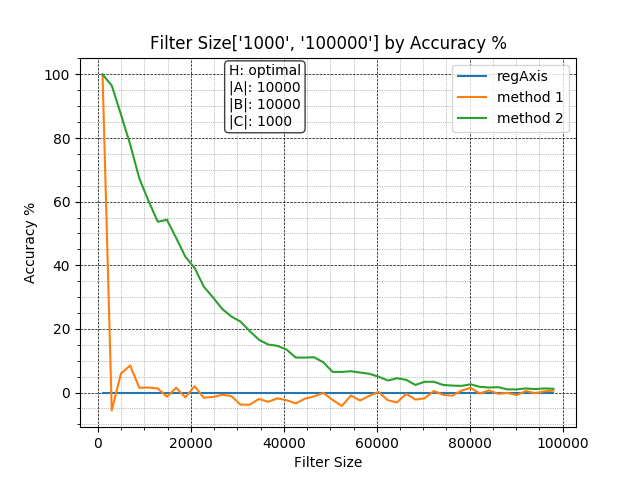

Source data for this figure (header and first rows):
, Regular, Method1, Method2
1000, 1000, 0, 0
2980, 1000, 1056, 35
4960, 1000, 940, 126
6940, 1000, 915, 220
8920, 1000, 985, 327
10900, 1000, 984, 398
12880, 1000, 987, 463
14860, 1000, 1013, 457
16840, 1000, 985, 514
18820, 1000, 1015, 573
20800, 1000, 980, 608
22780, 1000, 1016, 667
24760, 1000, 1014, 701
26740, 1000, 1007, 737
28720, 1000, 1011, 761
30700, 1000, 1038, 777
32680, 1000, 1038, 807
34660, 1000, 1020, 834
36640, 1000, 1029, 849
38620, 1000, 1018, 853
40600, 1000, 1024, 865
42580, 1000, 1034, 890
44560, 1000, 1019, 890
46540, 1000, 1012, 889
48520, 1000, 1001, 905
50500, 1000, 1023, 935
52480, 1000, 1042, 935
54460, 1000, 1009, 933
56440, 1000, 1025, 937
58420, 1000, 1010, 941
60400, 1000, 998, 950
62380, 1000, 1024, 962
64360, 1000, 1031, 955
66340, 1000, 1004, 960
68320, 1000, 1022, 976
70300, 1000, 1018, 966
72280, 1000, 995, 966
74260, 1000, 1007, 976
76240, 1000, 1010, 978
78220, 1000, 994, 979
80200, 1000, 985, 974
82180, 1000, 1003, 982
84160, 1000, 993, 984
86140, 1000, 1004, 983
88120, 1000, 1001, 990
90100, 1000, 1008, 990
92080, 1000, 995, 987
94060, 1000, 1002, 989
96040, 1000, 996, 987
98020, 1000, 994, 988
